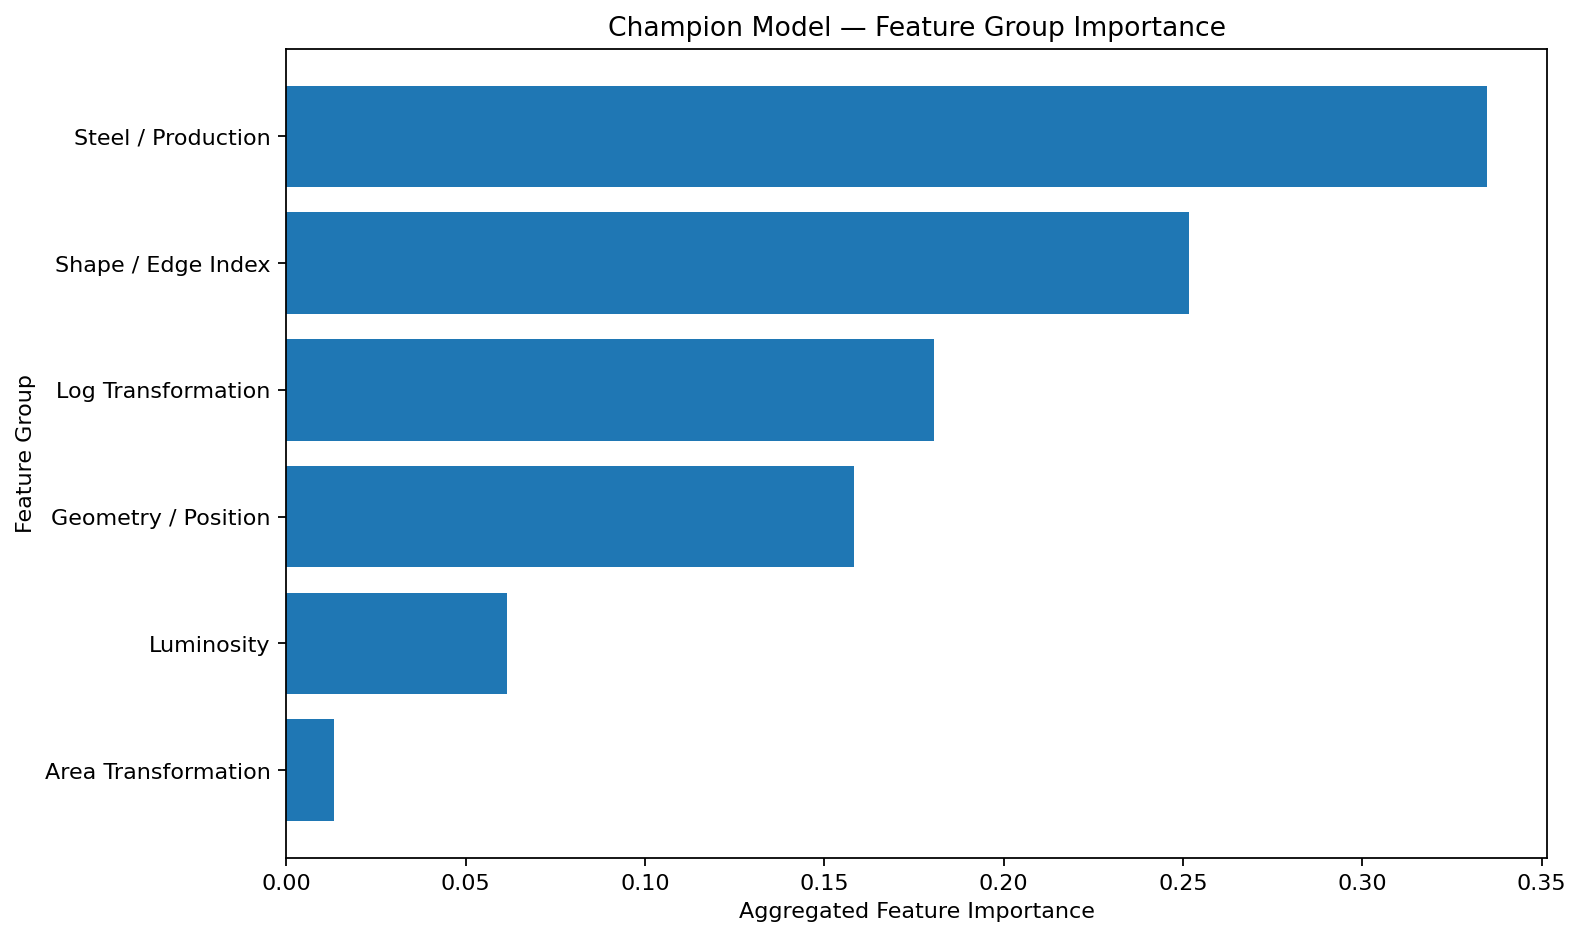

Data behind this chart, as committed beside it:
feature_group, total_importance, feature_count, mean_feature_importance, importance_share, rank
Steel / Production, 0.3347, 4, 0.08367, 0.3347, 1
Shape / Edge Index, 0.2517, 8, 0.03146, 0.2517, 2
Log Transformation, 0.1805, 3, 0.06016, 0.1805, 3
Geometry / Position, 0.1583, 7, 0.02261, 0.1583, 4
Luminosity, 0.06161, 4, 0.0154, 0.06161, 5
Area Transformation, 0.01328, 1, 0.01328, 0.01328, 6
